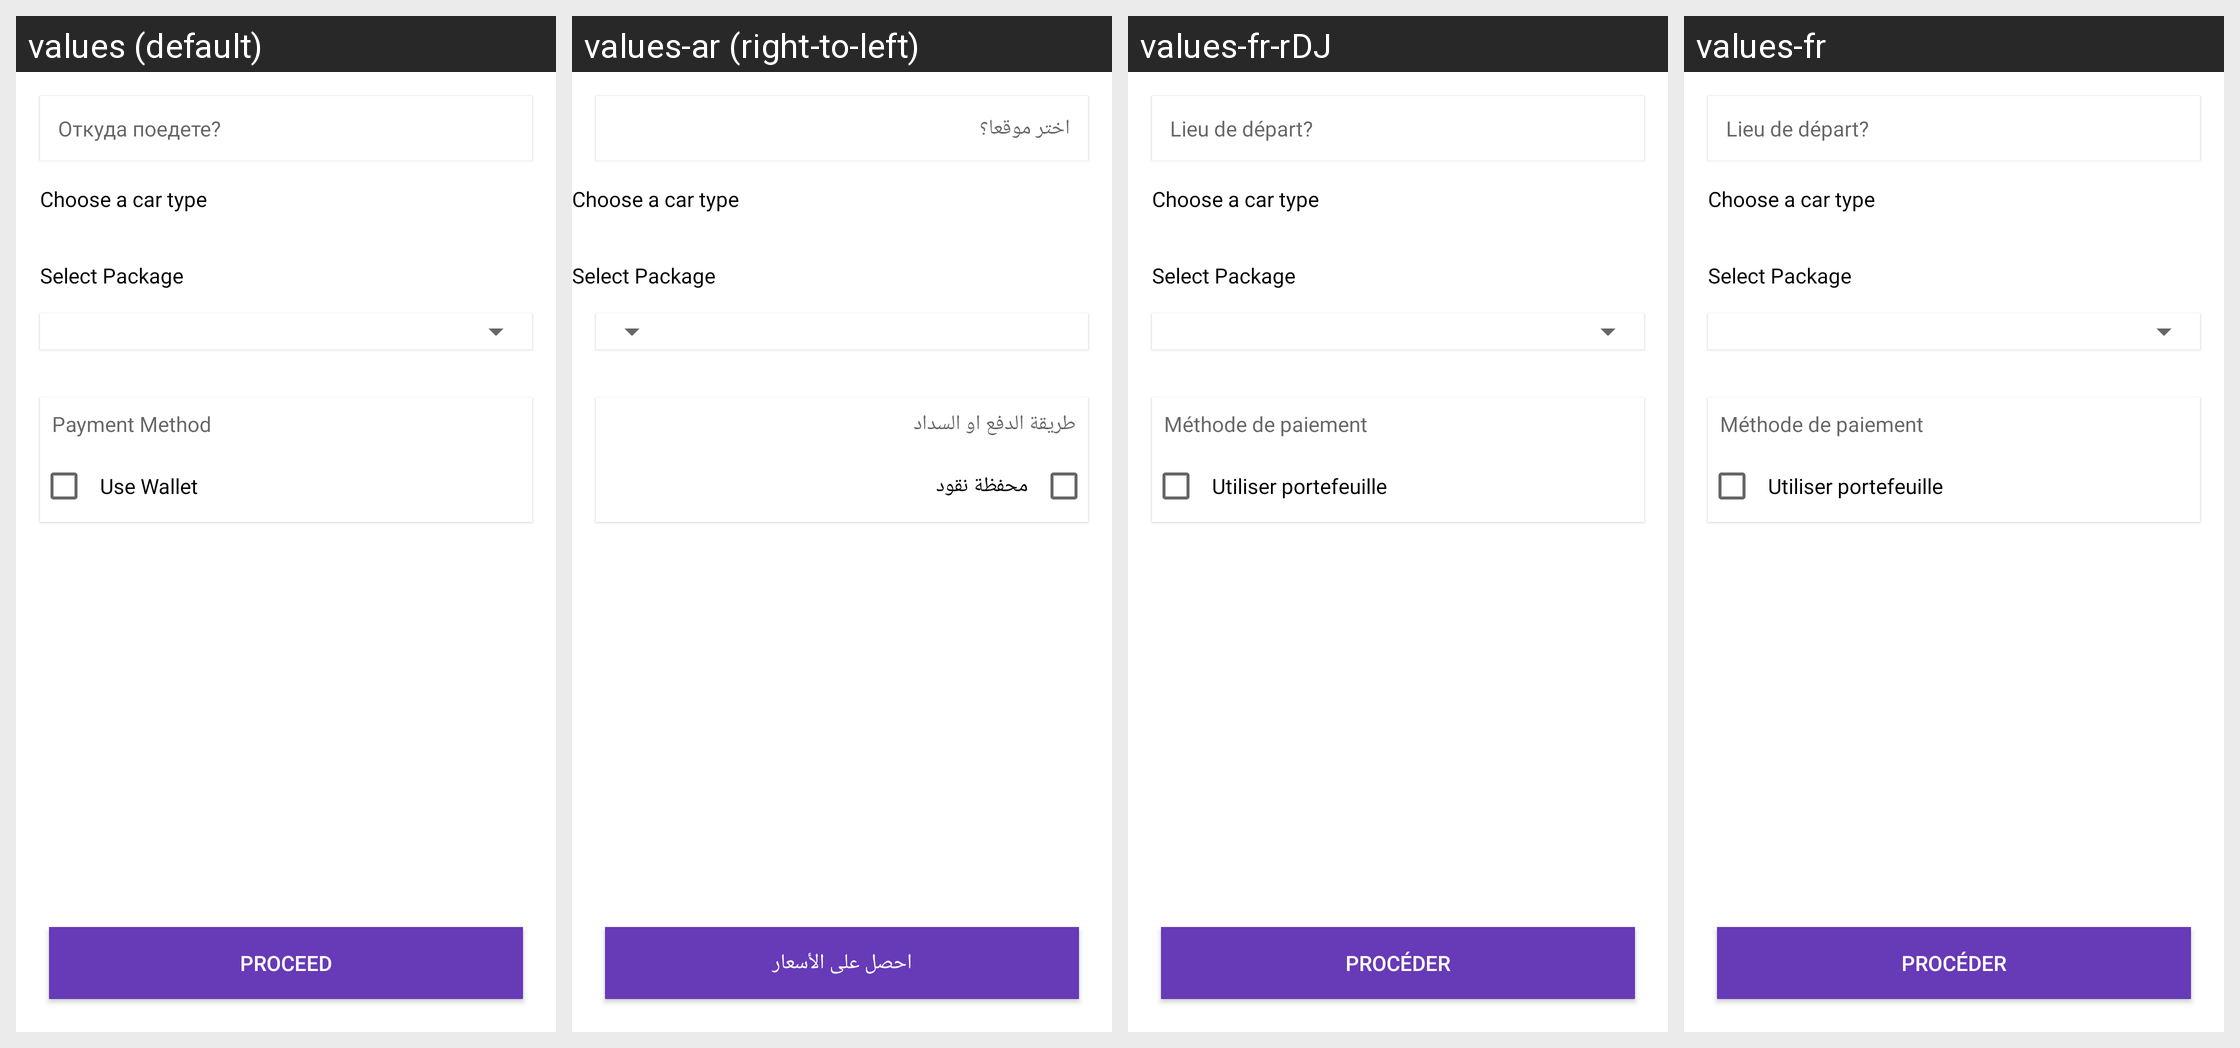

Locale-by-locale string values for the Android screen shown in this grid:
Android screen res/layout/activity_rental.xml rendered under 4 locales, left to right: values (default), values-ar (right-to-left), values-fr-rDJ, values-fr. Device: Nexus 5 (rendered at 1080×1920; each locale shown at half size, 540×960, under a caption strip naming it); theme AppTheme.
Strings drawn on this screen, with the default value and each locale's value (text and hints the layout hard-codes, and strings that could not be matched under every locale, appear in the picture but are not listed):

pickup_location
  values: Откуда поедете?
  values-ar: اختر موقعا؟
  values-fr-rDJ: Lieu de départ?
  values-fr: Lieu de départ?

choose_a_car_type
  values: Choose a car type
  values-ar: Choose a car type  [not translated; the default value is used]
  values-fr-rDJ: Choose a car type  [not translated; the default value is used]
  values-fr: Choose a car type  [not translated; the default value is used]

select_package
  values: Select Package
  values-ar: Select Package  [not translated; the default value is used]
  values-fr-rDJ: Select Package  [not translated; the default value is used]
  values-fr: Select Package  [not translated; the default value is used]

payment_method
  values: Payment Method
  values-ar: طريقة الدفع او السداد
  values-fr-rDJ: Méthode de paiement
  values-fr: Méthode de paiement

use_wallet_amount
  values: Use Wallet
  values-ar: محفظة نقود
  values-fr-rDJ: Utiliser portefeuille
  values-fr: Utiliser portefeuille

get_pricing
  values: Proceed
  values-ar: احصل على الأسعار
  values-fr-rDJ: Procéder
  values-fr: Procéder
